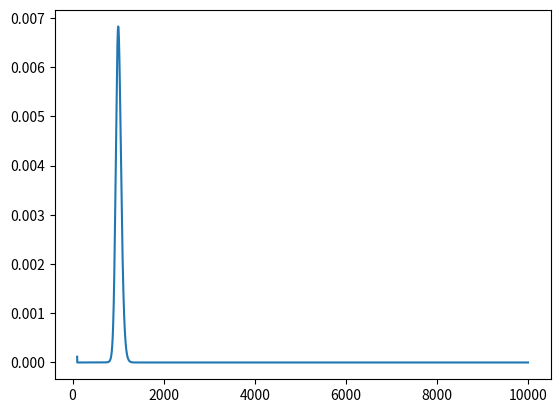

Here is the Python script that generated this plot:
from scipy import stats
import math
import matplotlib.pyplot as plt
from tqdm import tqdm

C14_MEAN_LIFE = 8267
def inference(m = 900):
    """
    Returns a dictionary A, where A[i] contains the
    corresponding probability, P(A = i| M = m).
    m is the number of C14 molecules remaining and i
    is age in years. i is in the range 100 to 10000
    """
    A = {}
    for i in tqdm(range(100,10000+1)):
        A[i] = calc_likelihood(m, i) # P(M = m | A = i)
        # implicitly computes the normalization constant
        normalize(A)

    x = list(A.keys())
    y = list(A.values())
    print(sum(y))
    plt.plot(x,y)
    plt.show()
    return A
def calc_likelihood(m, age):
    """
    Computes P(M = m | A = age), the probability of
    having m molecules left given the sample is age
    years old. Uses the exponential decay of C14
    """
    n_original = 1000
    n_decayed = n_original - m
    p_single = 1 - math.exp(-age/C14_MEAN_LIFE)
    return stats.binom.pmf(n_decayed, n_original, p_single)
def normalize(prob_dict):
    # first compute the sum of the probability
    sum = 0
    for key, pr in prob_dict.items():
        sum += pr
    # then divide each probability by that sum
    for key, pr in prob_dict.items():
        prob_dict[key] = pr / sum
    # now the probabilities sum to 1 (aka are normalized)

print(inference())
